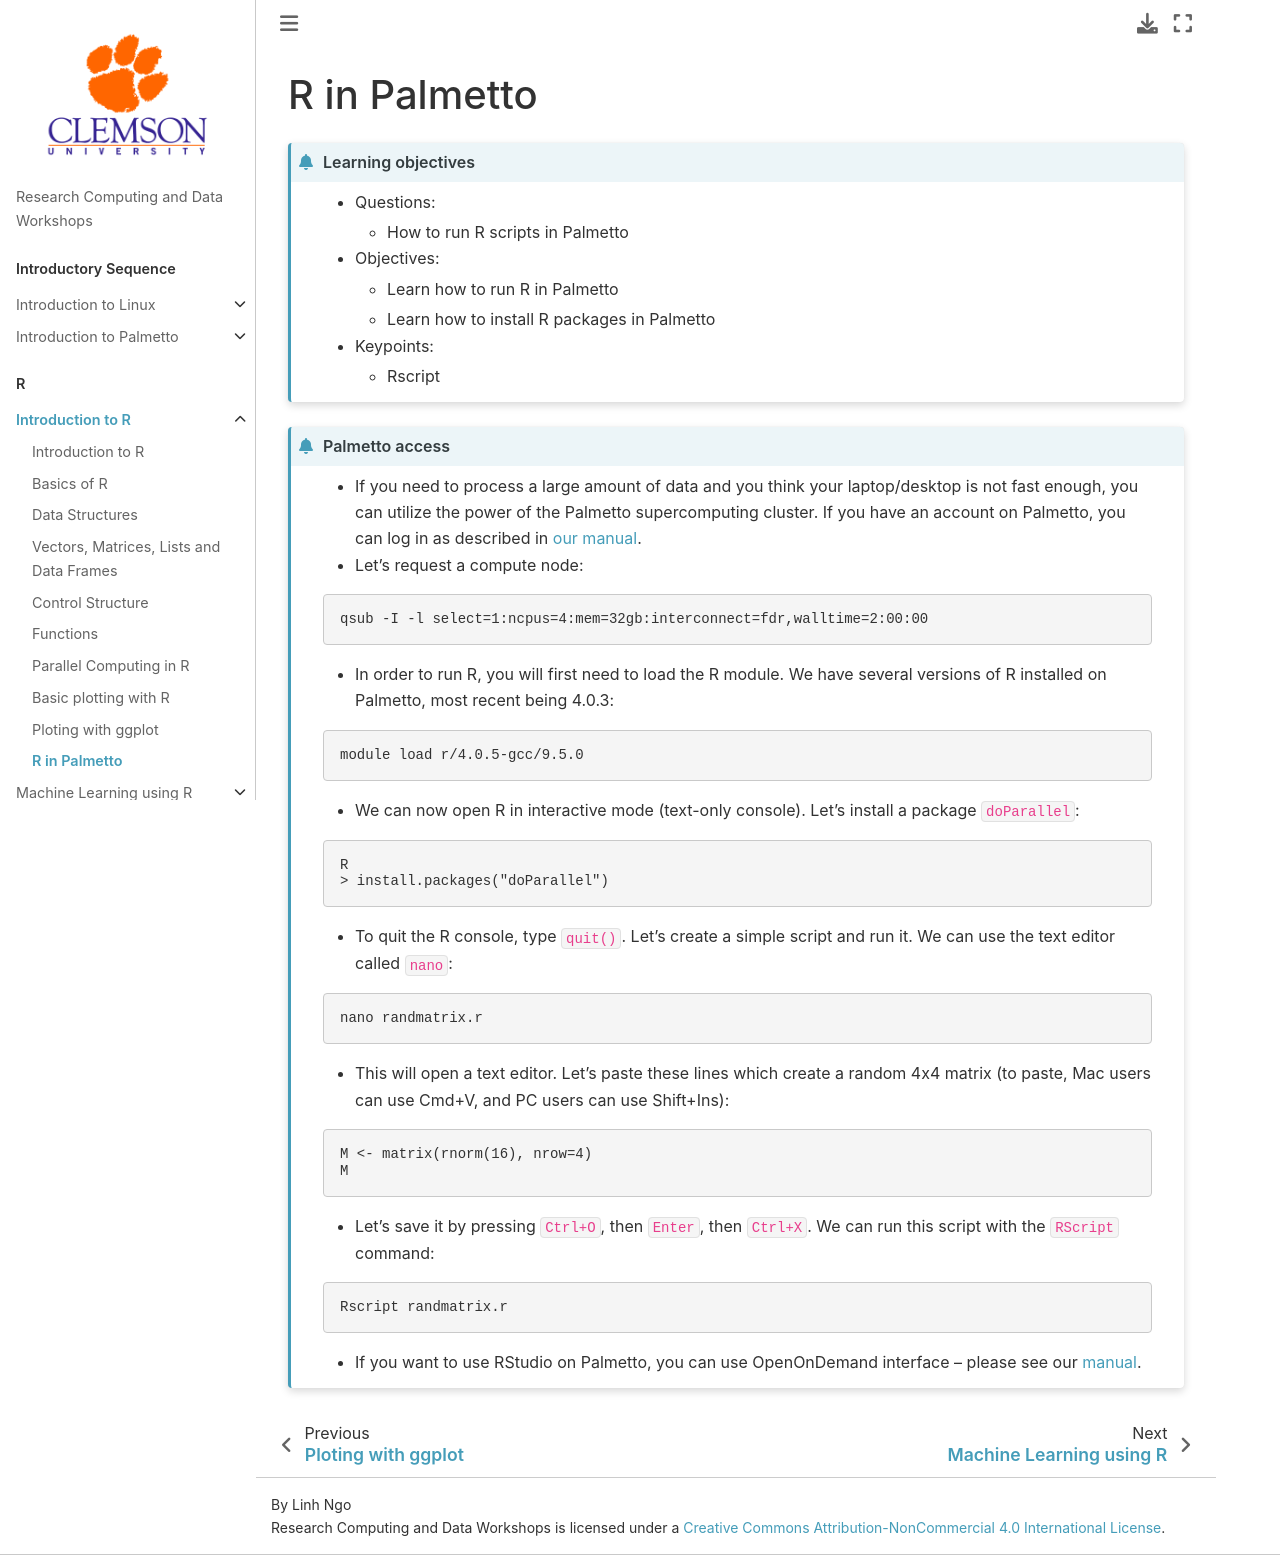

repository: clemsonciti/rcde_workshops · page: r_programming/10-R-in-Palmetto.html · generator: jekyll

# R in Palmetto

```{admonition} Learning objectives
:class: dropdown

- Questions:
  - How to run R scripts in Palmetto
- Objectives:
  - Learn how to run R in Palmetto
  - Learn how to install R packages in Palmetto
- Keypoints:
  - Rscript

```

```{admonition} Palmetto access
:class: dropdown 

- If you need to process a large amount of data and you think your 
laptop/desktop is not fast enough, you can utilize the power of the 
Palmetto supercomputing cluster. If you have an account on Palmetto, 
you can log in as described in [our manual](https://www.palmetto.clemson.edu/palmetto/basic/login/).
- Let's request a compute node:

~~~bash
qsub -I -l select=1:ncpus=4:mem=32gb:interconnect=fdr,walltime=2:00:00
~~~

- In order to run R, you will first need to load the R module. We 
have several versions of R installed on Palmetto, most recent being 4.0.3:

~~~bash
module load r/4.0.5-gcc/9.5.0
~~~

- We can now open R in interactive mode (text-only console). Let's 
install a package `doParallel`:

~~~bash
R
> install.packages("doParallel")
~~~

- To quit the R console, type `quit()`. Let's create a simple script 
and run it. We can use the text editor called `nano`:

~~~bash
nano randmatrix.r
~~~

- This will open a text editor. Let's paste these lines which create 
a random 4x4 matrix (to paste, Mac users can use Cmd+V, and PC users 
can use Shift+Ins):

~~~r
M <- matrix(rnorm(16), nrow=4)
M
~~~

- Let's save it by pressing `Ctrl+O`, then `Enter`, then `Ctrl+X`. We 
can run this script with the `RScript` command:

~~~bash
Rscript randmatrix.r
~~~

- If you want to use RStudio on Palmetto, you can use OpenOnDemand 
interface -- please see our [manual](https://www.palmetto.clemson.edu/palmetto/openondemand/intro/).

```
